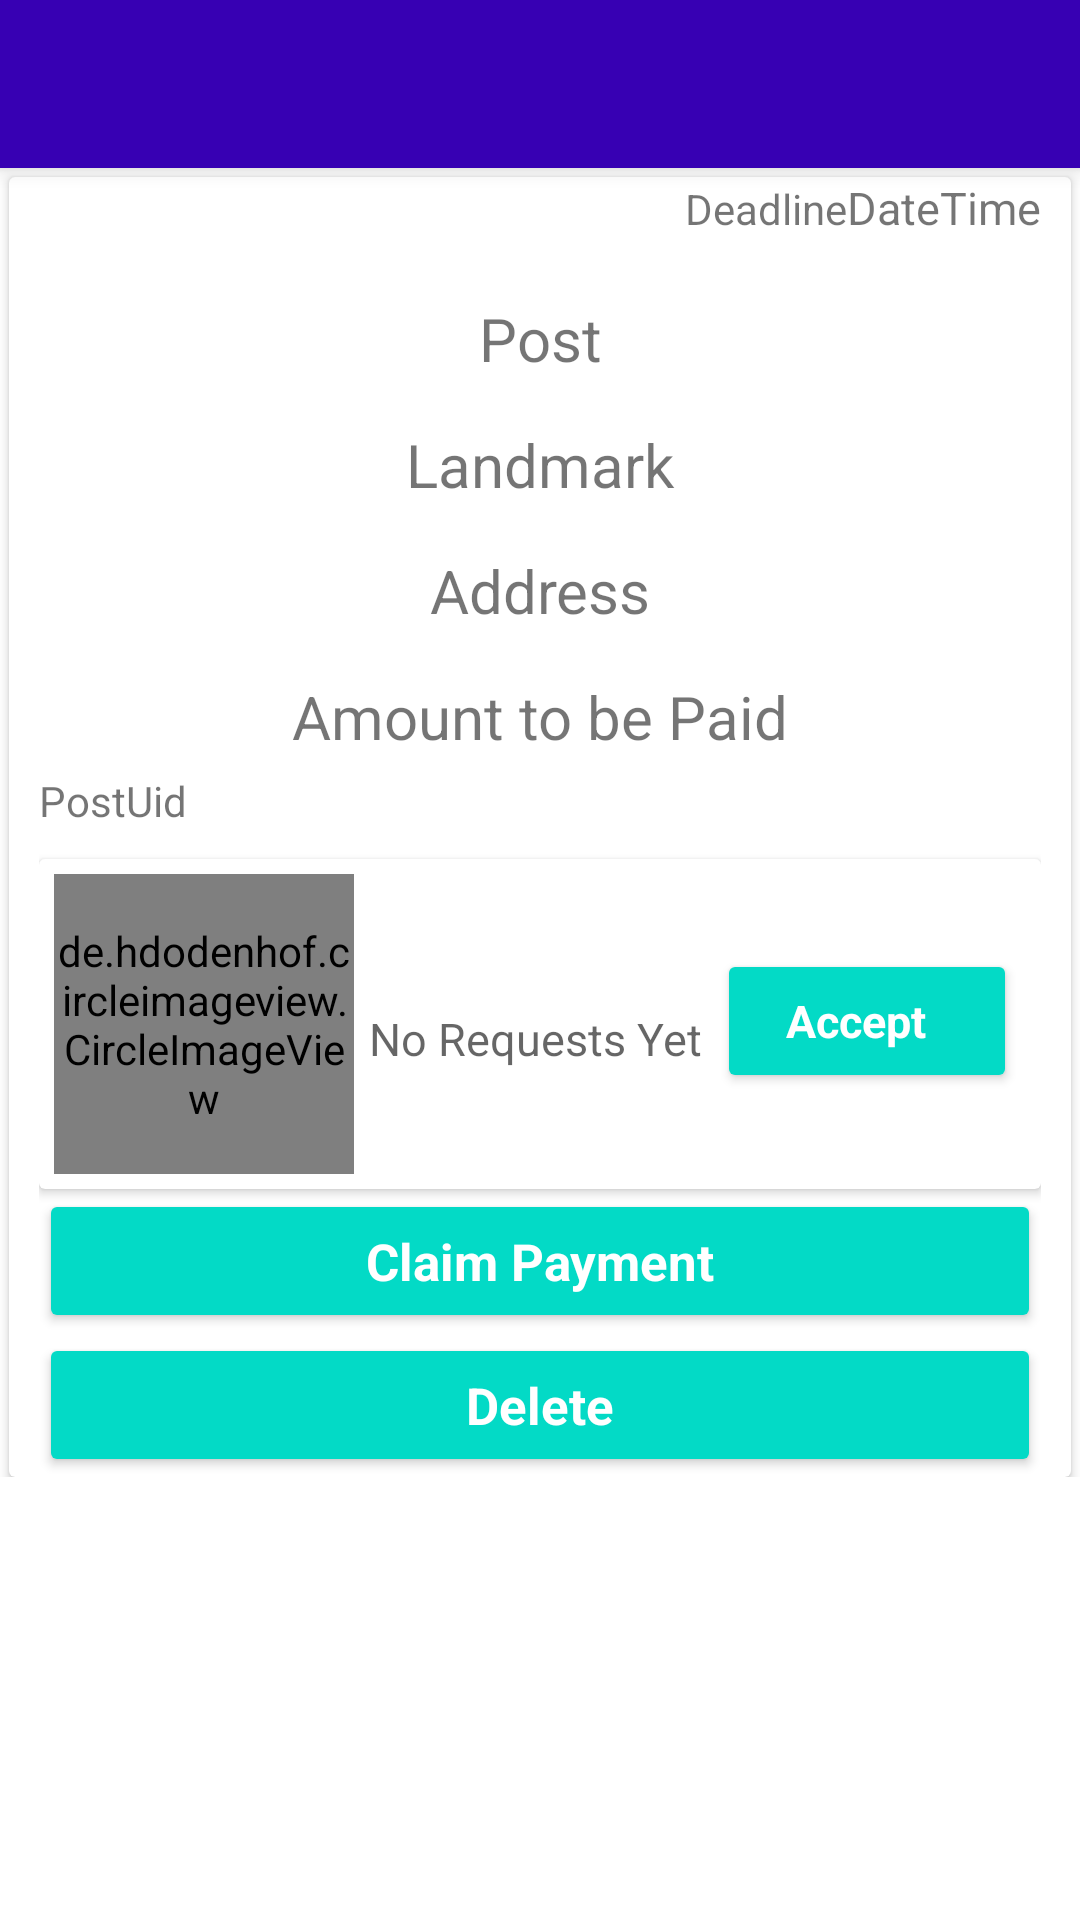

Android layout source for this screen:
<!-- AndroidManifest.xml: application theme Theme.MaterialComponents.Light.NoActionBar -->
<!-- res/layout/activity_view_task_description.xml -->
<?xml version="1.0" encoding="utf-8"?>


    <ScrollView
        xmlns:android="http://schemas.android.com/apk/res/android"
        xmlns:tools="http://schemas.android.com/tools"
        android:layout_width="match_parent"
        android:layout_height="match_parent"
        tools:context=".viewTaskDescription">

    <RelativeLayout
        android:layout_width="match_parent"
        android:layout_height="wrap_content"

        >
        <include
            android:id="@+id/toolbar"
            layout="@layout/toolbar"
            />
        <android.support.v7.widget.CardView
            android:layout_below="@+id/toolbar"
            android:layout_width="match_parent"
            android:layout_height="wrap_content"
            android:elevation="20dp"
            android:layout_marginTop="3dp"
            android:layout_marginLeft="3dp"
            android:layout_marginRight="3dp"
            android:layout_centerVertical="true"

            >


            <LinearLayout
                android:layout_width="match_parent"
                android:layout_height="match_parent"

                android:orientation="vertical"
                android:paddingLeft="10dp"
                android:paddingRight="10dp">

                <LinearLayout
                    android:layout_width="wrap_content"
                    android:layout_height="wrap_content"
                    android:layout_gravity="right">
                    <TextView
                        android:layout_width="wrap_content"
                        android:layout_height="wrap_content"
                        android:text="Deadline"/>
                    <TextView
                        android:id="@+id/viewDate"
                        android:layout_width="wrap_content"
                        android:layout_height="wrap_content"
                        android:text="Date"
                        android:textSize="15sp"

                        />
                    <TextView
                        android:id="@+id/viewTime"
                        android:layout_width="wrap_content"
                        android:layout_height="wrap_content"
                        android:text="Time"
                        android:gravity="right"
                        android:textSize="15sp"
                        />

                </LinearLayout>



                <TextView

                    android:id="@+id/viewPost"
                    android:layout_width="match_parent"
                    android:layout_height="wrap_content"
                    android:text="Post"
                    android:gravity="center"
                    android:textSize="20sp"
                    android:layout_marginTop="15dp"
                    android:padding="5dp"/>
                <TextView
                    android:id="@+id/viewLandmark"
                    android:layout_below="@+id/viewPost"
                    android:layout_width="match_parent"
                    android:layout_height="wrap_content"
                    android:gravity="center"
                    android:text="Landmark"
                    android:textSize="20sp"
                    android:layout_marginTop="5dp"
                    android:padding="5dp"/>
                <TextView
                    android:id="@+id/viewAddress"
                    android:layout_below="@+id/viewLandmark"
                    android:layout_width="match_parent"
                    android:layout_height="wrap_content"
                    android:text="Address"
                    android:gravity="center"
                    android:textSize="20sp"
                    android:layout_marginTop="5dp"
                    android:padding="5dp"/>
                <TextView
                    android:id="@+id/viewWorkValue"
                    android:layout_below="@+id/viewAddress"
                    android:layout_width="match_parent"
                    android:layout_height="wrap_content"
                    android:text="Amount to be Paid"
                    android:gravity="center"
                    android:textSize="20sp"
                    android:layout_marginTop="5dp"
                    android:padding="5dp"/>
                <TextView
                    android:id="@+id/tvReceiver"
                    android:layout_below="@+id/viewTime"
                    android:layout_width="match_parent"
                    android:layout_height="wrap_content"
                    android:text="PostUid"/>
                <android.support.v7.widget.CardView
                    android:id="@+id/cardViewAcceptBtn"
                    android:layout_width="match_parent"
                    android:layout_height="110dp"
                    android:layout_below="@+id/tvReceiver"
                    android:padding="5dp"
                    android:layout_marginTop="10dp">
                    <android.support.v7.widget.LinearLayoutCompat
                        android:layout_width="match_parent"
                        android:layout_height="wrap_content"
                        >

                        <de.hdodenhof.circleimageview.CircleImageView
                            android:id="@+id/imgBtnUserPic"
                            android:layout_width="100dp"
                            android:layout_height="100dp"
                            android:layout_marginTop="5dp"
                            android:layout_marginBottom="5dp"
                            android:layout_marginLeft="5dp"
                            android:src="@drawable/profile"
                            />

                        <TextView
                            android:id="@+id/name"
                            android:layout_width="wrap_content"
                            android:layout_height="wrap_content"
                            android:layout_gravity="center_vertical"
                            android:hint="No Requests Yet"
                            android:textSize="15sp"
                            android:layout_marginTop="5dp"
                            android:padding="5dp"

                            />

                        <Button
                            android:id="@+id/btnAccept"
                            android:layout_marginTop="30dp"
                            android:layout_below="@+id/viewDate"
                            android:layout_width="100dp"
                            android:layout_height="wrap_content"
                            android:paddingLeft="5dp"
                            android:text="Accept"
                            android:textSize="15sp"
                            android:layout_marginRight="5dp"
                            style="@style/Widget.AppCompat.Button.Colored"
                            android:textAppearance="@style/buttonStyle1"

                            />



                    </android.support.v7.widget.LinearLayoutCompat>


                </android.support.v7.widget.CardView>
                <Button
                    android:id="@+id/btnPayment"
                    android:layout_width="match_parent"
                    android:layout_height="wrap_content"
                    android:layout_below="@+id/cardViewAcceptBtn"
                    android:text="Claim Payment"
                    style="@style/Widget.AppCompat.Button.Colored"
                    android:textAppearance="@style/buttonStyle1"
                    android:padding="5dp"/>
                <Button
                    android:id="@+id/deleteTask"
                    android:layout_width="match_parent"
                    android:layout_height="wrap_content"
                    android:text="Delete"
                    style="@style/Widget.AppCompat.Button.Colored"
                    android:textAppearance="@style/buttonStyle1"
                    android:padding="5dp"
                    android:layout_alignParentBottom="true"
                    />

            </LinearLayout>

        </android.support.v7.widget.CardView>


    </RelativeLayout>






</ScrollView>
<!-- res/layout/toolbar.xml (included above) -->
<?xml version="1.0" encoding="utf-8"?>

<android.support.v7.widget.Toolbar

    xmlns:android="http://schemas.android.com/apk/res/android"
    android:layout_width="match_parent"
    android:layout_height="wrap_content"
    android:background="@color/design_default_color_primary_dark"
    android:elevation="4dp"
    android:theme="@style/ThemeOverlay.AppCompat.Dark.ActionBar"
    >

</android.support.v7.widget.Toolbar>
<!-- resources referenced by this layout -->
<resources>
  <style name="buttonStyle1">
  
      <item name="android:textStyle">bold</item>
      <item name="android:textSize">17sp</item>
      <item name="android:textColor">	#FFFFFF</item>
      <item name="android:textAppearance">@android:style/ButtonBar</item>
      </style>
</resources>
